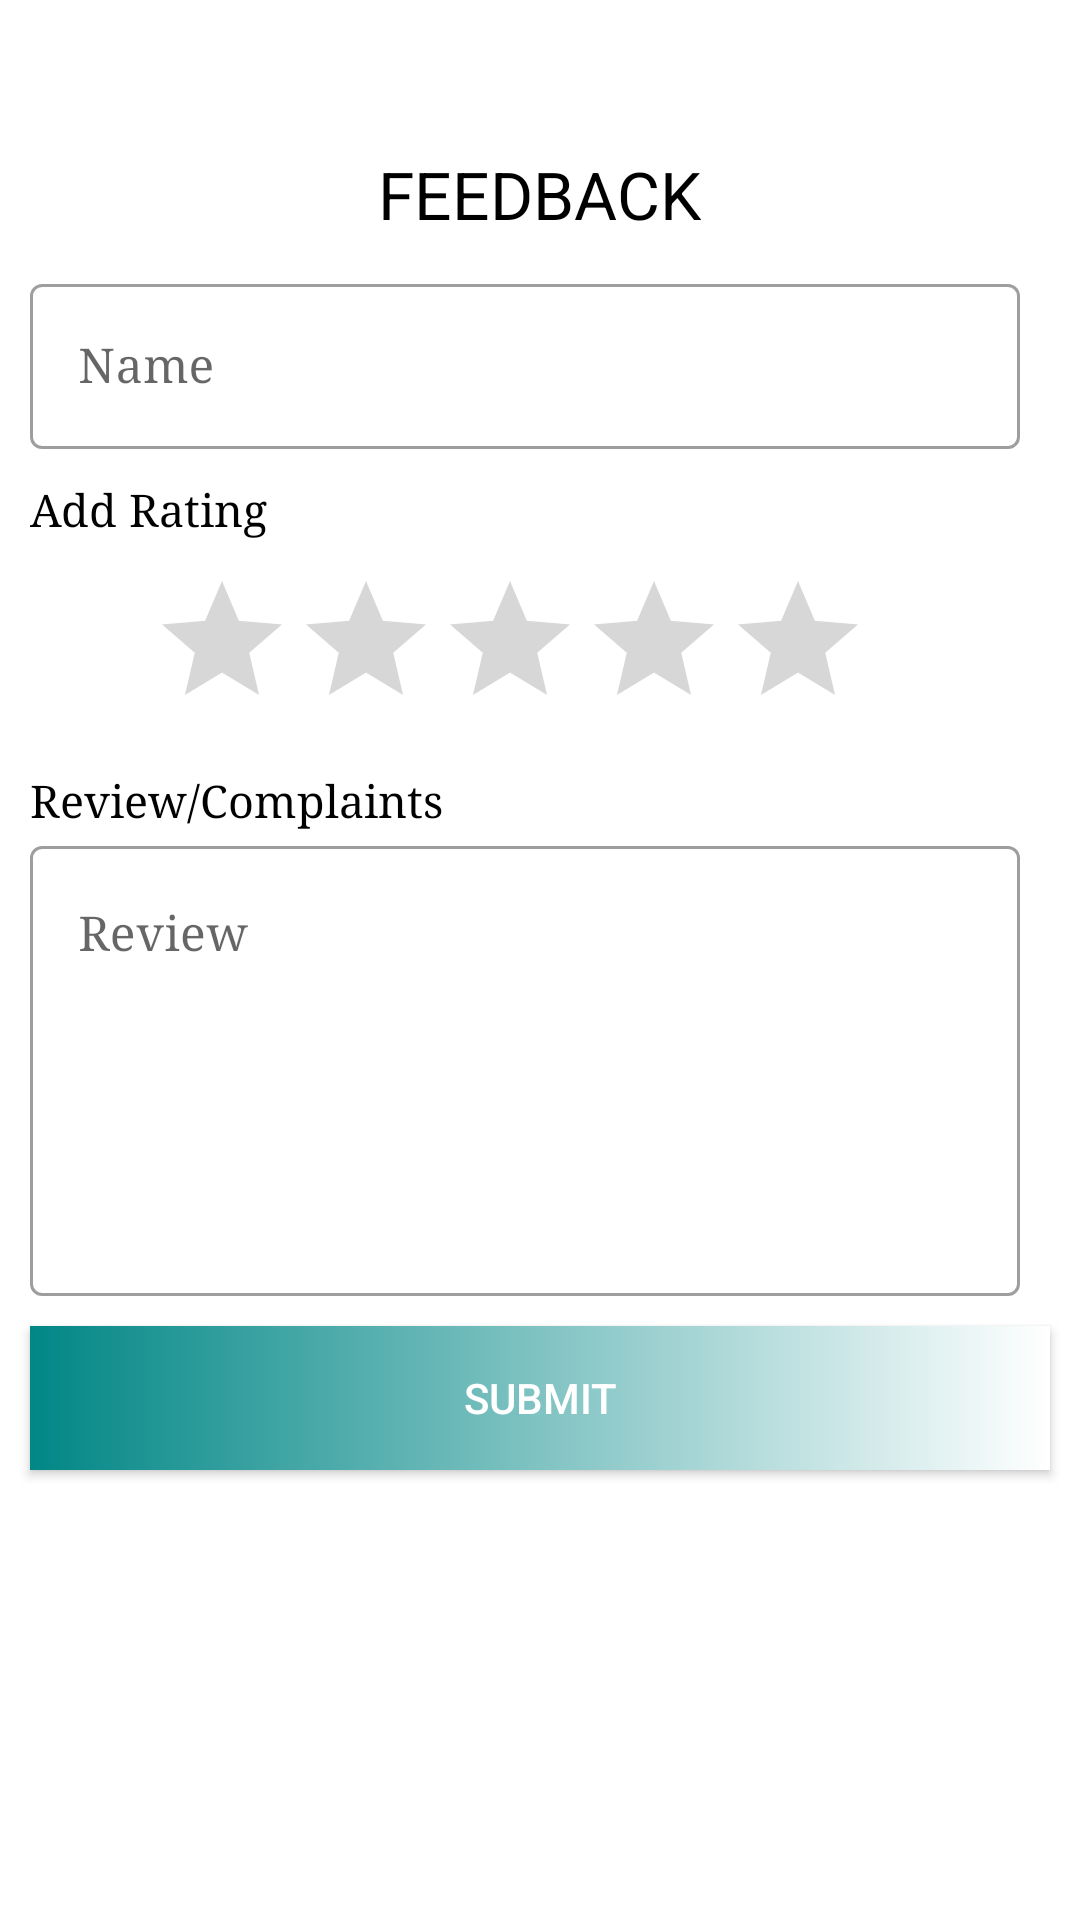

Here is an Android app screen rendered from its layout file. Give the layout XML and the strings, colors and styles it references.
<!-- AndroidManifest.xml: application theme Theme.Trans -->
<!-- res/layout/activity_feedback.xml -->
<?xml version="1.0" encoding="utf-8"?>
<RelativeLayout xmlns:android="http://schemas.android.com/apk/res/android"
    xmlns:app="http://schemas.android.com/apk/res-auto"
    xmlns:tools="http://schemas.android.com/tools"
    android:layout_width="match_parent"
    android:layout_height="match_parent"
    android:orientation="vertical"
    tools:context=".feedback">

    <ScrollView
        android:layout_width="match_parent"
        android:layout_height="wrap_content"
        android:layout_alignParentTop="true"
        android:layout_alignParentLeft="true"
        android:layout_centerInParent="true"
        android:paddingTop="20dp">
        <LinearLayout
            android:layout_width="match_parent"
            android:layout_height="wrap_content"
            android:orientation="vertical"
            android:layout_marginTop="10dp"
            >
            <RelativeLayout
                android:layout_width="match_parent"
                android:layout_height="wrap_content">

                <TextView
                    android:id="@+id/messi"
                    android:layout_width="wrap_content"
                    android:layout_height="wrap_content"
                    android:layout_centerHorizontal="true"
                    android:layout_marginTop="20dp"
                    android:text="FEEDBACK"
                    android:textColor="@color/black"
                    android:textSize="22sp" />

                <LinearLayout
                    android:id="@+id/mon"
                    android:layout_width="match_parent"
                    android:layout_height="wrap_content"
                    android:layout_below="@id/messi"
                    android:layout_marginTop="0dp"
                    android:orientation="vertical">

                    <com.google.android.material.textfield.TextInputLayout
                        style="@style/Widget.MaterialComponents.TextInputLayout.OutlinedBox.Dense"
                        android:layout_width="match_parent"
                        android:layout_height="wrap_content"
                        android:layout_marginTop="10dp"
                        >


                        <EditText
                            android:id="@+id/w_name"
                            android:layout_width="match_parent"
                            android:layout_height="55dp"
                            android:layout_marginStart="10dp"
                            android:layout_marginTop="15dp"
                            android:layout_marginEnd="20dp"
                            android:fontFamily="serif"
                            android:hint="Name" />
                    </com.google.android.material.textfield.TextInputLayout>
                    <TextView
                        android:layout_width="match_parent"
                        android:layout_height="wrap_content"
                        android:layout_marginStart="10dp"
                        android:layout_marginTop="10dp"
                        android:fontFamily="serif"
                        android:text="Add Rating"
                        android:textColor="@color/black"
                        android:textSize="15sp" />

                    <androidx.appcompat.widget.AppCompatRatingBar
                        android:id="@+id/ratingbar"
                        android:layout_marginTop="10dp"
                        android:layout_marginStart="50dp"
                        android:progressTint="@color/yellow"
                        android:layout_width="wrap_content"
                        android:layout_height="wrap_content"/>


                    <TextView
                        android:layout_width="match_parent"
                        android:layout_height="wrap_content"
                        android:layout_marginStart="10dp"
                        android:layout_marginTop="10dp"
                        android:fontFamily="serif"
                        android:text="Review/Complaints"
                        android:textColor="@color/black"
                        android:textSize="15sp" />

                    <com.google.android.material.textfield.TextInputLayout
                        style="@style/Widget.MaterialComponents.TextInputLayout.OutlinedBox.Dense"
                        android:layout_width="match_parent"
                        android:layout_height="wrap_content">


                        <EditText
                            android:id="@+id/w_rating"
                            android:layout_width="match_parent"
                            android:layout_height="150dp"
                            android:layout_marginStart="10dp"
                            android:layout_marginTop="15dp"
                            android:layout_marginEnd="20dp"
                            android:ems="10"
                            android:gravity="start"
                            android:fontFamily="serif"
                            android:hint="Review"
                            android:inputType="text"
                            android:padding="20dp"
                            android:textColorHint="#000" />
                    </com.google.android.material.textfield.TextInputLayout>

                    <androidx.appcompat.widget.AppCompatButton
                        android:id="@+id/w_st"
                        android:layout_width="match_parent"
                        android:layout_height="wrap_content"
                        android:layout_below="@id/mon"
                        android:layout_marginTop="20dp"
                        android:layout_marginBottom="100dp"
                        android:background="@drawable/shape"
                        android:text="submit"
                        android:layout_margin="10dp"
                        android:textColor="@color/white" />


                </LinearLayout>

            </RelativeLayout>
        </LinearLayout>
    </ScrollView>

</RelativeLayout>
<!-- resources referenced by this layout -->
<resources>
  <color name="black">#FF000000</color>
  <color name="white">#FFFFFFFF</color>
  <color name="yellow">#FFEB3B</color>
  <!-- drawable shape (drawable) -->
  <?xml version="1.0" encoding="utf-8"?>
  <shape android:shape="rectangle" xmlns:android="http://schemas.android.com/apk/res/android">
  <gradient android:startColor="@color/teal_700"
      android:endColor="@color/white"
      />
  </shape>
  <style name="Theme.Trans" parent="Theme.MaterialComponents.DayNight.DarkActionBar">
          
          <item name="colorPrimary">@color/purple_2</item>
          <item name="colorPrimaryVariant">@color/purple_2</item>
          <item name="colorOnPrimary">@color/white</item>
          
          <item name="colorSecondary">@color/teal_200</item>
          <item name="colorSecondaryVariant">@color/teal_700</item>
          <item name="colorOnSecondary">@color/black</item>
          
          <item name="android:statusBarColor" tools:targetApi="l">?attr/colorPrimaryVariant</item>
          
      </style>
  <color name="teal_700">#FF018786</color>
  <color name="purple_2">#FCBC18BA</color>
  <color name="teal_200">#FF03DAC5</color>
</resources>
